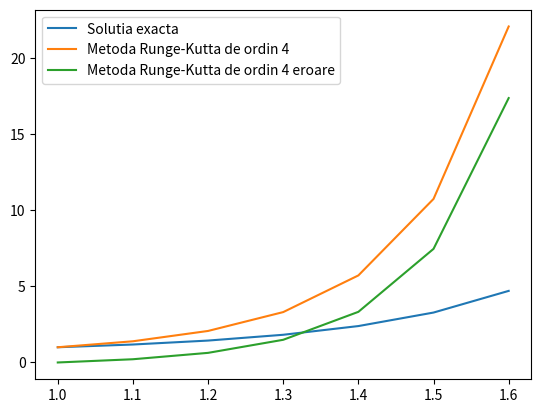

Write the Python code that produced this figure.
import numpy as np
import matplotlib.pyplot as plt
def f(x, y):
 return 3*x**2*y
x_min, x_max = 1, 1.5
h = 0.1
x = np.arange(x_min, x_max + h, h)
y_rk4 = np.zeros(len(x))
y_rk4[0] = 1
for i in range(len(x) - 1):
 k1 = f(x[i], y_rk4[i])
 k2 = f(x[i] + h/2, y_rk4[i] + (h/2)*k1)
 k3 = f(x[i] + h/2, y_rk4[i] + (h/2)*k2)
 k4 = f(x[i] + h, y_rk4[i] + h*k3)
 y_rk4[i+1] = y_rk4[i] + (h/6)*(k1 + 2*k2 + 2*k3 + k4)
y_exact = np.exp(0.5*(x**3 - 1))
error_rk4 = np.abs(y_exact - y_rk4)
print(" x | y_exact | y_rk4 | error ")
print("------|---------|---------|--------")
for i in range(len(x)):
 print("{:.1f} | {:.6f} | {:.6f} | {:.6f}".format(x[i], y_exact[i], y_rk4[i], 
error_rk4[i]))
plt.plot(x, y_exact, label='Solutia exacta')
plt.plot(x, y_rk4, label='Metoda Runge-Kutta de ordin 4')
plt.legend()
plt.show()
plt.plot(x, error_rk4, label='Metoda Runge-Kutta de ordin 4 eroare')
plt.legend()
plt.show()